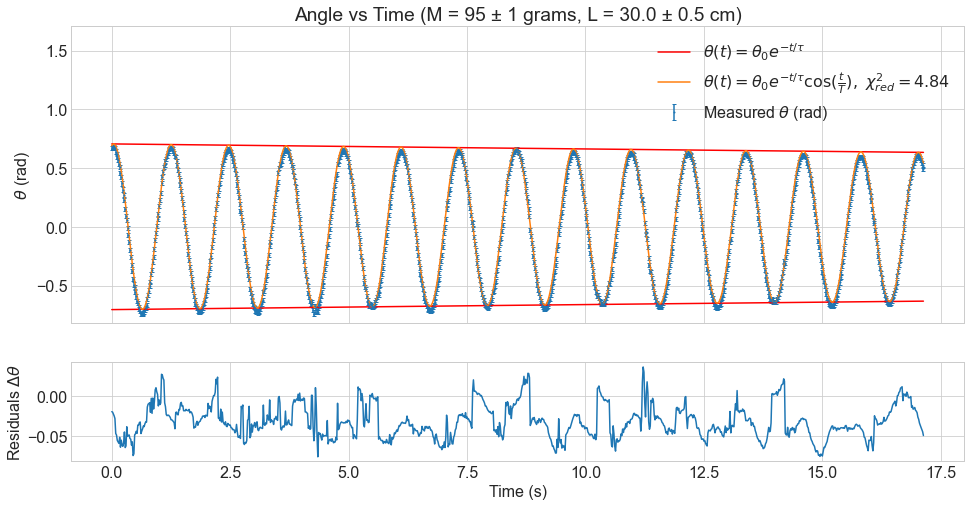

The file beside this chart, header and first rows:
Mass, 95
Length, 0.3
t, θ_{r}
17.55, 38.43
17.57, 38.96
17.59, 39.08
17.6, 38.92
17.62, 38.39
17.64, 36.68
17.65, 35.64
17.67, 34.04
17.69, 32.45
17.7, 30.59
17.72, 29.03
17.73, 26.07
17.75, 24.11
17.77, 21.1
17.79, 18.15
17.8, 15.38
17.82, 13.03
17.84, 8.634
17.85, 5.395
17.87, 3.364
17.89, -0.7964
17.9, -4.221
17.92, -7.635
17.94, -11.32
17.95, -14.74
17.97, -18.46
17.98, -21.39
18, -25.41
18.02, -28.16
18.04, -29.48
18.05, -31.91
18.07, -34.01
18.09, -36.2
18.1, -37.39
18.12, -38.92
18.14, -40
18.15, -40.93
18.17, -42.45
18.19, -42.65
18.2, -42.59
18.22, -42.17
18.23, -41.71
18.25, -40.69
18.27, -39.47
18.29, -38.11
18.3, -35.38
18.32, -33.27
18.34, -31.09
18.35, -28.66
18.37, -26.78
18.39, -22.99
18.4, -21.15
18.42, -16.96
18.44, -14.54
18.45, -10.68
18.47, -6.458
18.48, -2.868
18.5, 0.2938
... 971 more rows
